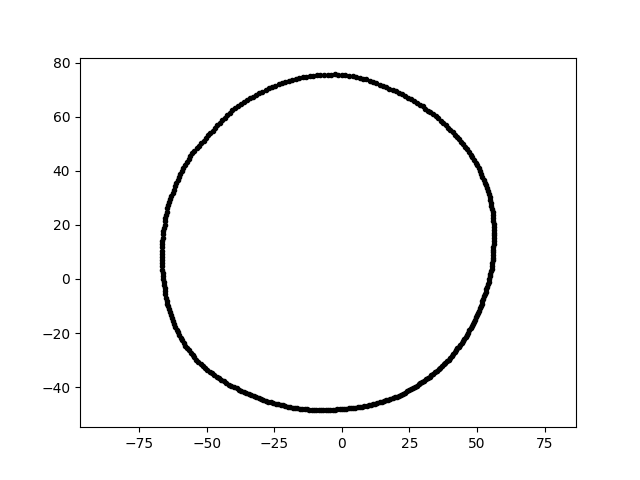

Source data for this figure (header and first rows):
4.631332223607964859e-15, 7.563539506790820610e+01, 8.000000000000000000e+00
-8.842641786006501443e-15, -4.813709984061306102e+01, 8.000000000000000000e+00
7.791098876254874739e+00, 7.412735420757292104e+01, 8.000000000000000000e+00
1.792571135617653866e+01, -4.436769251580776086e+01, 8.000000000000000000e+00
5.529606656804716636e+01, 2.696969368474383089e+01, 8.000000000000000000e+00
4.895271168589479061e+01, -1.590570021075799190e+01, 8.000000000000000000e+00
3.579567361556473060e+01, -3.338000566497394317e+01, 8.000000000000000000e+00
-6.301992701172365940e+01, -1.454929655406165345e+01, 8.000000000000000000e+00
-4.631213564983843867e+01, -3.618300591604810279e+01, 8.000000000000000000e+00
2.440531717322116023e+01, 6.705305784805322844e+01, 8.000000000000000000e+00
3.510739206051779604e+01, -3.390281442559305702e+01, 8.000000000000000000e+00
2.907436806118285588e+01, -3.858298957747857827e+01, 8.000000000000000000e+00
5.560983814554612081e+01, 5.844829511535668765e+00, 8.000000000000000000e+00
5.037318920370133668e+01, -1.255944666100053375e+01, 8.000000000000000000e+00
-6.423323383687289834e+01, -1.017354479148817248e+01, 8.000000000000000000e+00
3.704754186189411769e+01, -3.220493680923604529e+01, 8.000000000000000000e+00
5.541069323577819006e+01, 4.847807496243190961e+00, 8.000000000000000000e+00
3.835501837397656288e+01, 5.686365318784664424e+01, 8.000000000000000000e+00
-6.374240755299582162e+01, -1.239026888533376436e+01, 8.000000000000000000e+00
-6.650060528771624035e+01, 1.413514000893225564e+01, 8.000000000000000000e+00
4.224301326861119321e+01, -2.639636432385420406e+01, 8.000000000000000000e+00
2.835893263896062066e+01, -3.903272216812528228e+01, 8.000000000000000000e+00
5.140368401107966179e+01, -9.991863988891253712e+00, 8.000000000000000000e+00
4.889630224906230893e+01, 4.402642829626527288e+01, 8.000000000000000000e+00
5.062194449484885439e+01, 4.099284238121249047e+01, 8.000000000000000000e+00
3.248930578397161639e+01, -3.608302960179139518e+01, 8.000000000000000000e+00
-1.292924141350495582e+01, -4.825258585852417070e+01, 8.000000000000000000e+00
-3.728365293244036138e+01, -4.140769154531641050e+01, 8.000000000000000000e+00
-2.587250157033209064e+01, 7.108411384929168264e+01, 8.000000000000000000e+00
1.632028690561236672e+01, -4.483961975219089169e+01, 8.000000000000000000e+00
-1.320870188086786357e+00, 7.567260239470613215e+01, 8.000000000000000000e+00
4.179661016149987418e+00, -4.777374402240713636e+01, 8.000000000000000000e+00
4.967725335162568712e+01, -1.424472317574992886e+01, 8.000000000000000000e+00
-2.826269160920142554e+01, 6.995261644409349344e+01, 8.000000000000000000e+00
5.196997142558622329e+01, -8.231234837923629755e+00, 8.000000000000000000e+00
4.714314776330356693e+01, -1.904706806479667236e+01, 8.000000000000000000e+00
-7.702005512576233670e+00, -4.862854897106367247e+01, 8.000000000000000000e+00
3.046046488870518587e+01, -3.761554147779779811e+01, 8.000000000000000000e+00
1.312160282009123691e+01, -4.576046720112974242e+01, 8.000000000000000000e+00
-6.611991268187203730e+01, 1.154127368910148776e+00, 8.000000000000000000e+00
3.933127957969499544e+00, 7.504855217634116116e+01, 8.000000000000000000e+00
-2.003507169792757381e+01, -4.719967105901117321e+01, 8.000000000000000000e+00
5.195268639102114605e+01, 3.774583610720220861e+01, 8.000000000000000000e+00
-2.813979358879404913e+01, -4.503308332023508598e+01, 8.000000000000000000e+00
-6.603327452605898884e+01, 8.086743828555659813e-15, 8.000000000000000000e+00
-6.062560733215447328e+01, -1.969845391829908010e+01, 8.000000000000000000e+00
-6.550036444353402487e+01, 2.128235851813774104e+01, 8.000000000000000000e+00
2.476603939538235366e+01, -4.121761122481948547e+01, 8.000000000000000000e+00
-5.521124058687905745e+01, -2.813153217717459142e+01, 8.000000000000000000e+00
4.829765668895214503e+01, 4.503829348754542394e+01, 8.000000000000000000e+00
-4.098756315316516208e+01, -3.958122964370763697e+01, 8.000000000000000000e+00
-1.836618200851547655e+01, 7.366273262160291324e+01, 8.000000000000000000e+00
5.485337895343905501e+01, 2.916605894804479959e+01, 8.000000000000000000e+00
-3.634190296751602034e+01, -4.180657703212188636e+01, 8.000000000000000000e+00
-4.866058713476871844e+01, 5.404305705081055322e+01, 8.000000000000000000e+00
-5.807623640347497229e+01, 4.219485561361769044e+01, 8.000000000000000000e+00
-3.546275286761378709e+01, -4.226286313325933719e+01, 8.000000000000000000e+00
-1.708077782991782456e+01, 7.398497708429671604e+01, 8.000000000000000000e+00
3.174564906310095225e+01, 6.230434435532166759e+01, 8.000000000000000000e+00
1.952281641843994109e+01, -4.384896360599716303e+01, 8.000000000000000000e+00
5.452511273625835742e+01, 0.000000000000000000e+00, 8.000000000000000000e+00
... 299 more rows
